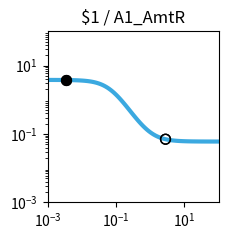

Source code (Python): (Note: this script raises an exception after producing the figure.)
import matplotlib.pyplot as plt
import matplotlib.ticker as ticker
import numpy as np

fig, ax = plt.subplots(figsize=(2.5,2.5))

plt.xlim(1.000000e-03, 1.000000e+02)
plt.ylim(1.000000e-03, 1.000000e+02)

x = np.array([1.000000e-03,1.122018e-03,1.258925e-03,1.412538e-03,1.584893e-03,1.778279e-03,1.995262e-03,2.238721e-03,2.511886e-03,2.818383e-03,3.162278e-03,3.548134e-03,3.981072e-03,4.466836e-03,5.011872e-03,5.623413e-03,6.309573e-03,7.079458e-03,7.943282e-03,8.912509e-03,1.000000e-02,1.122018e-02,1.258925e-02,1.412538e-02,1.584893e-02,1.778279e-02,1.995262e-02,2.238721e-02,2.511886e-02,2.818383e-02,3.162278e-02,3.548134e-02,3.981072e-02,4.466836e-02,5.011872e-02,5.623413e-02,6.309573e-02,7.079458e-02,7.943282e-02,8.912509e-02,1.000000e-01,1.122018e-01,1.258925e-01,1.412538e-01,1.584893e-01,1.778279e-01,1.995262e-01,2.238721e-01,2.511886e-01,2.818383e-01,3.162278e-01,3.548134e-01,3.981072e-01,4.466836e-01,5.011872e-01,5.623413e-01,6.309573e-01,7.079458e-01,7.943282e-01,8.912509e-01,1.000000e+00,1.122018e+00,1.258925e+00,1.412538e+00,1.584893e+00,1.778279e+00,1.995262e+00,2.238721e+00,2.511886e+00,2.818383e+00,3.162278e+00,3.548134e+00,3.981072e+00,4.466836e+00,5.011872e+00,5.623413e+00,6.309573e+00,7.079458e+00,7.943282e+00,8.912509e+00,1.000000e+01,1.122018e+01,1.258925e+01,1.412538e+01,1.584893e+01,1.778279e+01,1.995262e+01,2.238721e+01,2.511886e+01,2.818383e+01,3.162278e+01,3.548134e+01,3.981072e+01,4.466836e+01,5.011872e+01,5.623413e+01,6.309573e+01,7.079458e+01,7.943282e+01,8.912509e+01,1.000000e+02,])
y = np.array([3.795829e+00,3.794987e+00,3.793974e+00,3.792758e+00,3.791296e+00,3.789541e+00,3.787432e+00,3.784901e+00,3.781861e+00,3.778214e+00,3.773838e+00,3.768591e+00,3.762302e+00,3.754770e+00,3.745754e+00,3.734972e+00,3.722094e+00,3.706729e+00,3.688426e+00,3.666664e+00,3.640842e+00,3.610283e+00,3.574227e+00,3.531835e+00,3.482204e+00,3.424380e+00,3.357397e+00,3.280314e+00,3.192280e+00,3.092609e+00,2.980866e+00,2.856961e+00,2.721236e+00,2.574535e+00,2.418243e+00,2.254271e+00,2.084991e+00,1.913115e+00,1.741523e+00,1.573079e+00,1.410439e+00,1.255893e+00,1.111252e+00,9.777946e-01,8.562620e-01,7.469057e-01,6.495601e-01,5.637338e-01,4.887017e-01,4.235901e-01,3.674495e-01,3.193116e-01,2.782316e-01,2.433167e-01,2.137440e-01,1.887692e-01,1.677296e-01,1.500419e-01,1.351982e-01,1.227594e-01,1.123488e-01,1.036446e-01,9.637341e-02,9.030367e-02,8.523990e-02,8.101750e-02,7.749814e-02,7.456578e-02,7.212323e-02,7.008917e-02,6.839561e-02,6.698581e-02,6.581237e-02,6.483578e-02,6.402310e-02,6.334688e-02,6.278423e-02,6.231611e-02,6.192666e-02,6.160266e-02,6.133313e-02,6.110892e-02,6.092240e-02,6.076725e-02,6.063820e-02,6.053084e-02,6.044155e-02,6.036727e-02,6.030549e-02,6.025410e-02,6.021135e-02,6.017580e-02,6.014622e-02,6.012162e-02,6.010116e-02,6.008414e-02,6.006999e-02,6.005821e-02,6.004842e-02,6.004027e-02,6.003350e-02,])
c = "#3ba9e0"

hi_x = np.array([3.400000e-03,3.400000e-03,])
hi_y = np.array([3.770647e+00,3.770647e+00,])
lo_x = np.array([2.800000e+00,2.800000e+00,])
lo_y = np.array([7.019507e-02,7.019507e-02,])

plt.loglog(x,y,lw=3,color=c)
plt.scatter(hi_x,hi_y,marker='o',s=50,color='black',zorder=10)
plt.scatter(lo_x,lo_y,marker='o',s=50,edgecolors='black',color='none',zorder=10)

plt.title("$1 / A1_AmtR")

ax.xaxis.set_major_locator(ticker.LogLocator(numticks=3))
ax.yaxis.set_major_locator(ticker.LogLocator(numticks=3))

ax.set_aspect('equal')
plt.tight_layout()

plt.savefig("/root/output/response_plot_$1_A1_AmtR.png", bbox_inches='tight')
